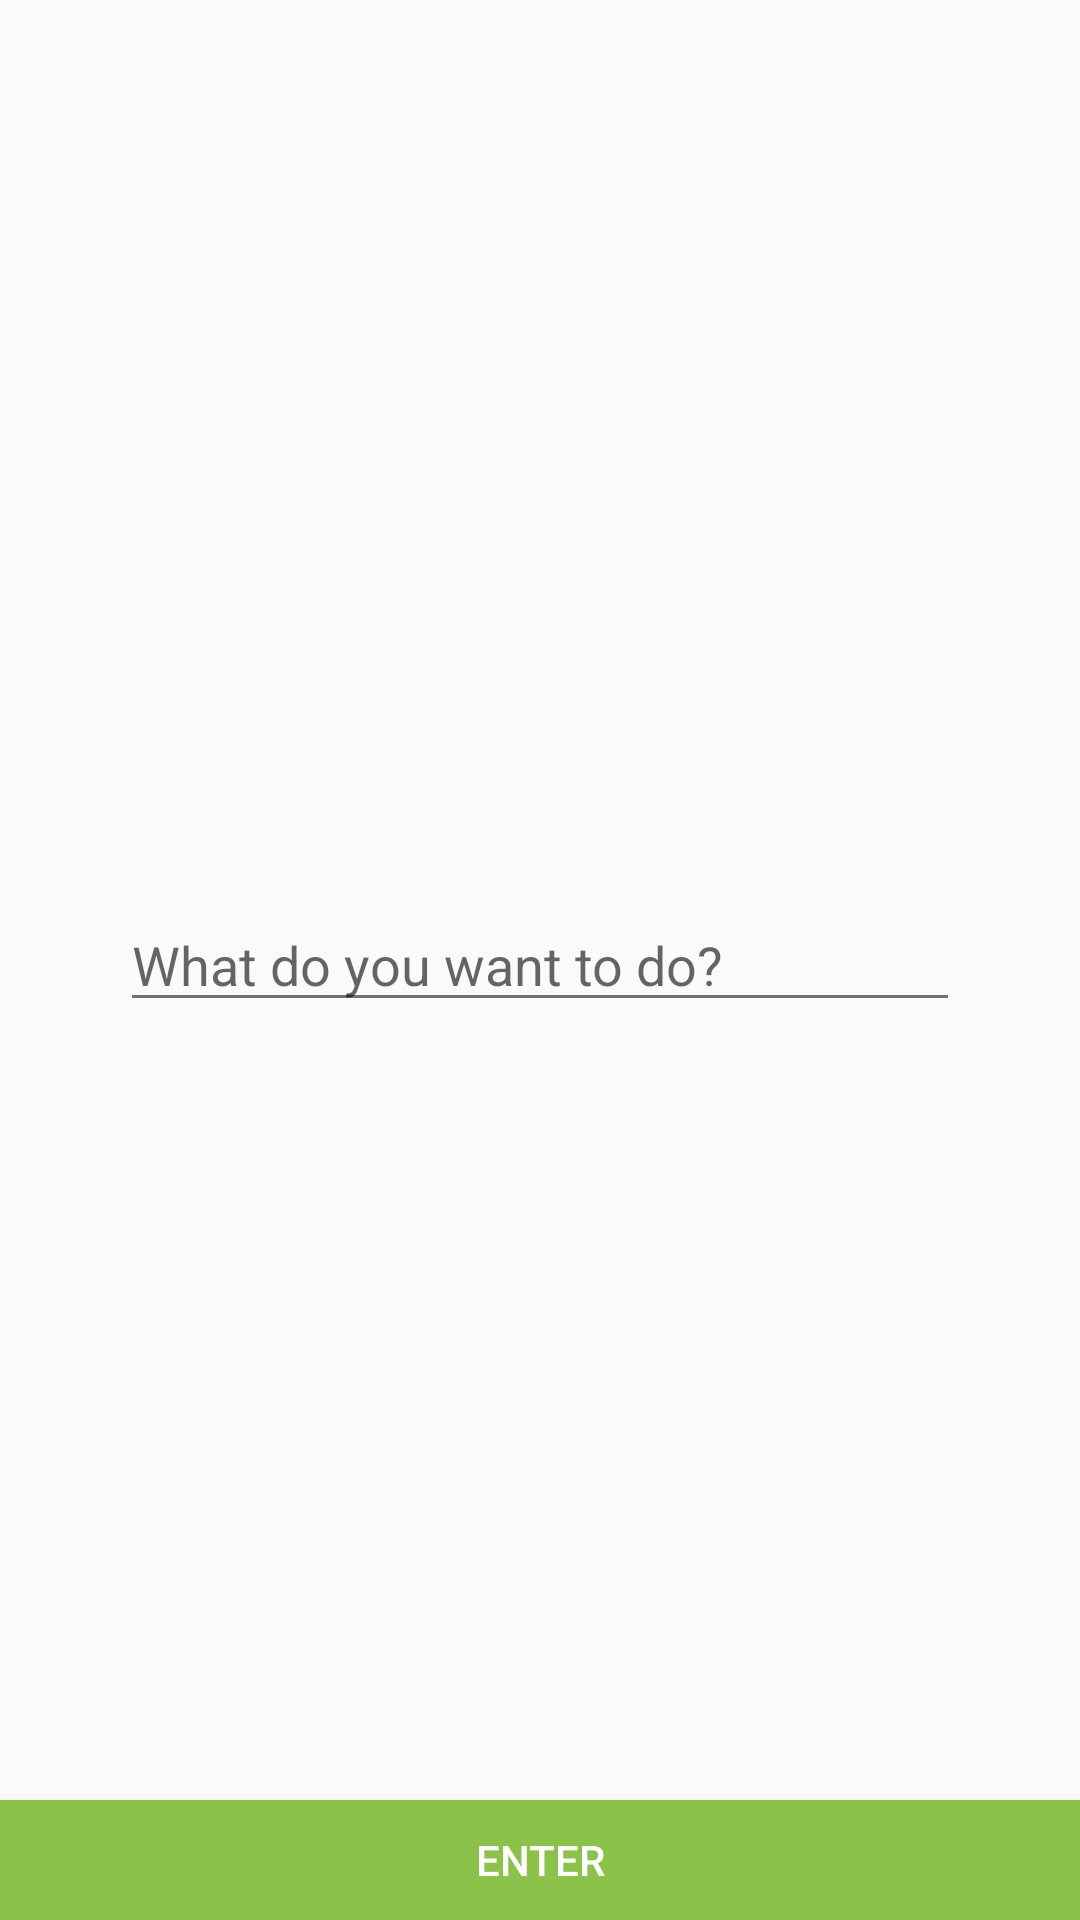

Layout XML and referenced resources for this Android screen:
<!-- AndroidManifest.xml: application theme AppTheme -->
<!-- res/layout/fragment_newtask.xml -->
<?xml version="1.0" encoding="utf-8"?>
<RelativeLayout xmlns:android="http://schemas.android.com/apk/res/android"
    android:orientation="vertical"
    android:layout_width="match_parent"
    android:layout_height="match_parent">

    <EditText
        android:id="@+id/edit_tasktitle"
        android:layout_width="match_parent"
        android:layout_height="wrap_content"
        android:layout_centerInParent="true"
        android:layout_marginLeft="40dp"
        android:layout_marginRight="40dp"
        android:hint="@string/edit_tasktitle_hint"
        />

    
        
        
        
        
        
        
    

    <Button
        android:id="@+id/btn_enter_task"
        android:layout_width="match_parent"
        android:layout_height="40dp"
        android:layout_gravity="center_horizontal"
        android:layout_alignParentBottom="true"
        android:layout_centerHorizontal="true"
        android:textColor="@color/white"
        android:background="@color/colorAccent"
        android:text="@string/btn_enter_task"
        />

</RelativeLayout>
<!-- resources referenced by this layout -->
<resources>
  <color name="colorAccent">#8BC34A</color>
  <color name="white">#FFFFFF</color>
  <string name="btn_enter_task">Enter</string>
  <string name="edit_tasktitle_hint">What do you want to do?</string>
  <style name="AppTheme" parent="@style/Theme.AppCompat.Light.NoActionBar">
          
          <item name="colorPrimary">@color/colorPrimary</item>
          <item name="colorPrimaryDark">@color/colorDarkPrimary</item>
          <item name="colorAccent">@color/colorAccent</item>
  
      </style>
  <color name="colorPrimary">#3F51B5</color>
  <color name="colorDarkPrimary">#303F9F</color>
</resources>
